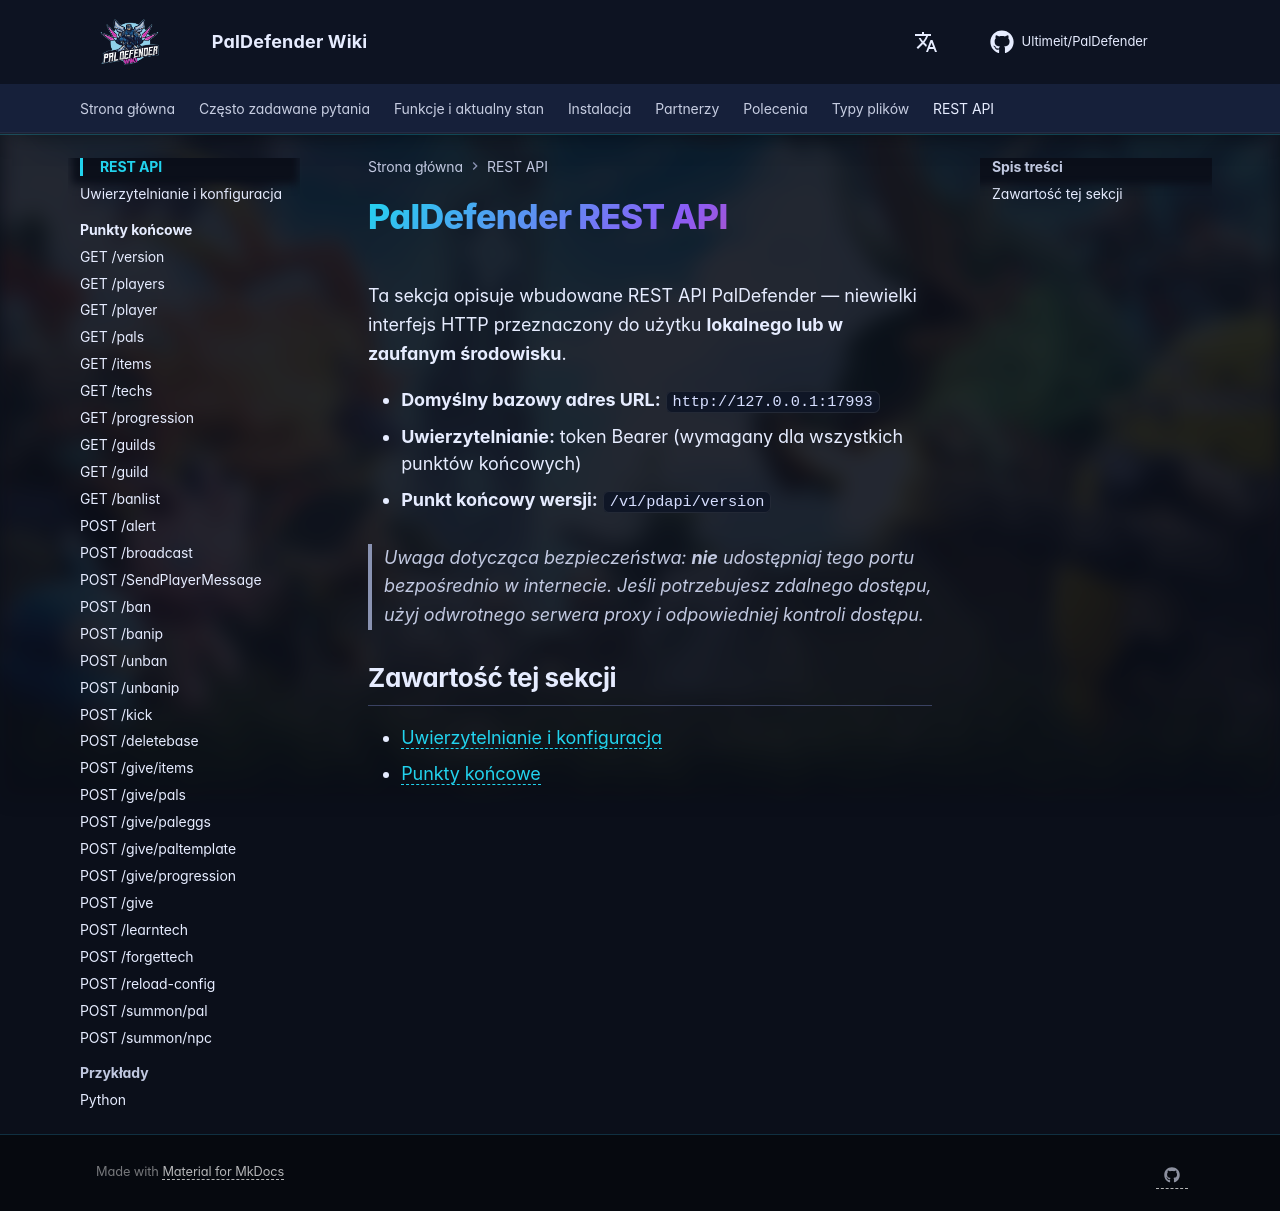

repository: Ultimeit/PalDefender · page: pl/RESTAPI/index.html · generator: mkdocs

# PalDefender REST API

Ta sekcja opisuje wbudowane REST API PalDefender — niewielki interfejs HTTP przeznaczony do użytku **lokalnego lub w zaufanym środowisku**.

- **Domyślny bazowy adres URL:** `http://127.0.0.1:17993`
- **Uwierzytelnianie:** token Bearer (wymagany dla wszystkich punktów końcowych)
- **Punkt końcowy wersji:** `/v1/pdapi/version`

> Uwaga dotycząca bezpieczeństwa: **nie** udostępniaj tego portu bezpośrednio w internecie. Jeśli potrzebujesz zdalnego dostępu, użyj odwrotnego serwera proxy i odpowiedniej kontroli dostępu.

## Zawartość tej sekcji
- [Uwierzytelnianie i konfiguracja](authentication.md)
- [Punkty końcowe](Endpoints/index.md)
